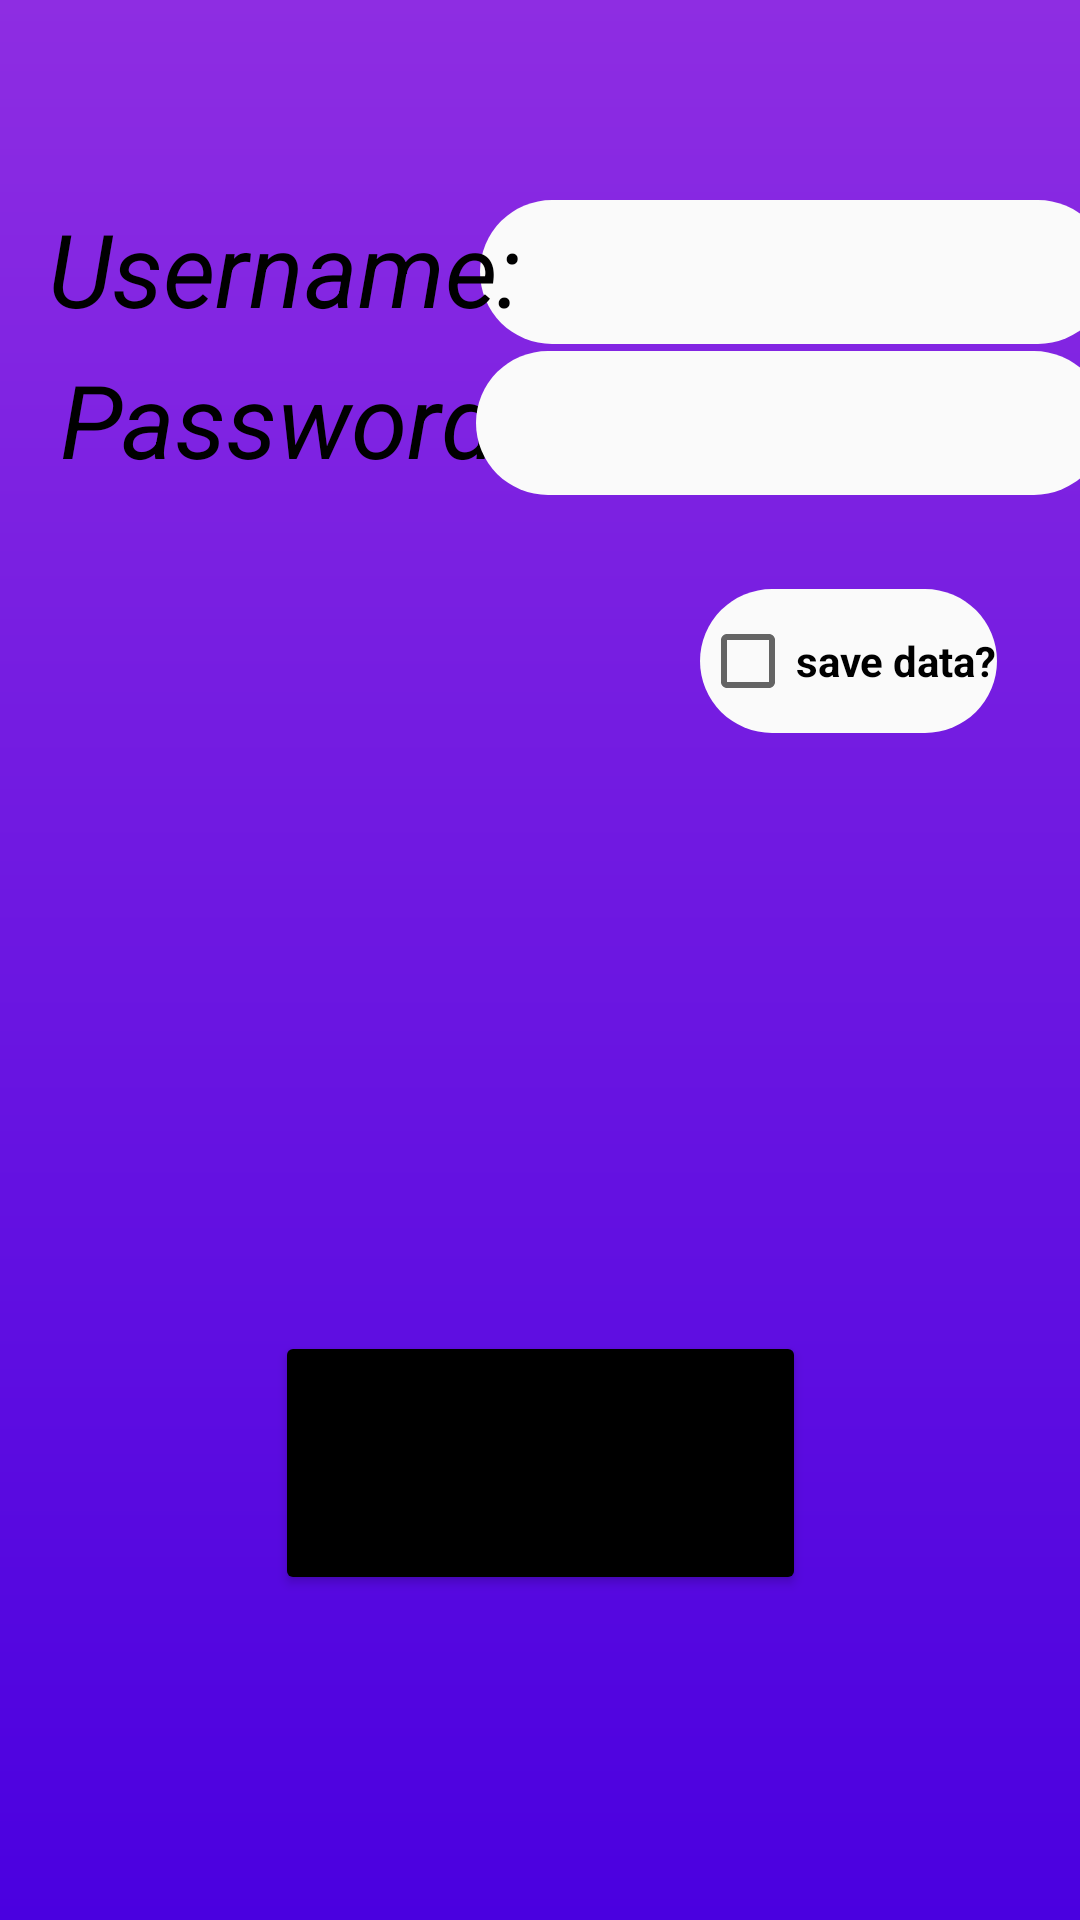

Produce the Android XML layout that renders to this screen, including the resource entries it uses.
<!-- AndroidManifest.xml: application theme Theme.EfraimsProject -->
<!-- res/layout/activity_product_maker_sign_up.xml -->
<?xml version="1.0" encoding="utf-8"?>
<androidx.constraintlayout.widget.ConstraintLayout xmlns:android="http://schemas.android.com/apk/res/android"
    xmlns:app="http://schemas.android.com/apk/res-auto"
    xmlns:tools="http://schemas.android.com/tools"
    android:layout_width="match_parent"
    android:layout_height="match_parent"
    tools:context=".ProductMakerSignUp"
    android:background="@drawable/background">


    <Button
        android:id="@+id/PMsignUpButton"
        android:layout_width="177dp"
        android:layout_height="88dp"
        android:onClick="PMsignUpClick"
        android:text="Sign Up"
        app:backgroundTint="#000000"
        app:layout_constraintBottom_toBottomOf="parent"
        app:layout_constraintEnd_toEndOf="parent"
        app:layout_constraintStart_toStartOf="parent"
        app:layout_constraintTop_toTopOf="parent"
        app:layout_constraintVertical_bias="0.804" />

    <EditText
        android:id="@+id/newUsername"
        android:layout_width="wrap_content"
        android:layout_height="wrap_content"
        android:ems="10"
        android:inputType="textPersonName"
        android:minHeight="48dp"
        android:background="@drawable/edittext"
        app:layout_constraintBottom_toBottomOf="@+id/newUsernameText"
        app:layout_constraintEnd_toEndOf="parent"
        app:layout_constraintHorizontal_bias="0.589"
        app:layout_constraintStart_toEndOf="@+id/newUsernameText"
        app:layout_constraintTop_toTopOf="@+id/newUsernameText"
        app:layout_constraintVertical_bias="0.0"
        tools:ignore="SpeakableTextPresentCheck" />

    <TextView
        android:textColor="@color/black"
        android:id="@+id/newUsernameText"
        android:layout_width="wrap_content"
        android:layout_height="wrap_content"
        android:textStyle="italic"
        android:layout_marginStart="16dp"
        android:layout_marginLeft="16dp"
        android:text="Username:"
        android:textSize="34sp"
        app:layout_constraintBottom_toTopOf="@+id/PMsignUpButton"
        app:layout_constraintStart_toStartOf="parent"
        app:layout_constraintTop_toTopOf="parent"
        app:layout_constraintVertical_bias="0.167" />

    <TextView
        android:textColor="@color/black"
        android:id="@+id/newPasswordText"
        android:layout_width="wrap_content"
        android:layout_height="wrap_content"
        android:textStyle="italic"
        android:layout_marginStart="20dp"
        android:layout_marginLeft="20dp"
        android:text="Password:"
        android:textSize="34sp"
        app:layout_constraintBottom_toTopOf="@+id/PMsignUpButton"
        app:layout_constraintStart_toStartOf="parent"
        app:layout_constraintTop_toTopOf="parent"
        app:layout_constraintVertical_bias="0.294" />

    <EditText
        android:id="@+id/newPassword"
        android:layout_width="wrap_content"
        android:layout_height="wrap_content"
        android:ems="10"
        android:inputType="textPassword"
        android:minHeight="48dp"
        android:background="@drawable/edittext"
        app:layout_constraintBottom_toBottomOf="@+id/newPasswordText"
        app:layout_constraintEnd_toEndOf="parent"
        app:layout_constraintHorizontal_bias="0.641"
        app:layout_constraintStart_toEndOf="@+id/newPasswordText"
        app:layout_constraintTop_toTopOf="@+id/newPasswordText"
        app:layout_constraintVertical_bias="0.0"
        tools:ignore="SpeakableTextPresentCheck" />

    <CheckBox
        android:id="@+id/PMcheckbox"
        android:layout_width="wrap_content"
        android:layout_height="wrap_content"
        android:text="save data?"
        android:textStyle="bold"
        app:layout_constraintBottom_toTopOf="@+id/PMsignUpButton"
        app:layout_constraintEnd_toEndOf="parent"
        app:layout_constraintHorizontal_bias="0.894"
        app:layout_constraintStart_toStartOf="parent"
        app:layout_constraintTop_toTopOf="parent"
        android:background="@drawable/edittext"
        app:layout_constraintVertical_bias="0.496"
        tools:ignore="MissingConstraints" />

</androidx.constraintlayout.widget.ConstraintLayout>
<!-- resources referenced by this layout -->
<resources>
  <color name="black">#FF000000</color>
  <!-- drawable background (drawable) -->
  <?xml version="1.0" encoding="utf-8"?>
  <shape xmlns:android="http://schemas.android.com/apk/res/android">
      <gradient android:startColor="@color/colorPrimary"
          android:endColor="@color/colorPrimaryDark"
          android:angle="90">
      </gradient>
  </shape>
  <!-- drawable edittext (drawable) -->
  <?xml version="1.0" encoding="utf-8"?>
  <shape xmlns:android="http://schemas.android.com/apk/res/android">
      <solid android:color="@color/colorAccent"></solid>
      <corners android:radius="80dp"></corners>
  </shape>
  <style name="Theme.EfraimsProject" parent="Theme.MaterialComponents.DayNight.DarkActionBar">
          
          <item name="colorPrimary">@color/purple_500</item>
          <item name="colorPrimaryVariant">@color/purple_700</item>
          <item name="colorOnPrimary">@color/white</item>
          
          <item name="colorSecondary">@color/teal_200</item>
          <item name="colorSecondaryVariant">@color/teal_700</item>
          <item name="colorOnSecondary">@color/black</item>
          
          <item name="android:statusBarColor">?attr/colorPrimaryVariant</item>
          
      </style>
  <color name="colorPrimary">#4a00e0</color>
  <color name="colorPrimaryDark">#8e2de2</color>
  <color name="colorAccent">#fafafa</color>
  <color name="purple_500">#FF6200EE</color>
  <color name="purple_700">#FF3700B3</color>
  <color name="white">#FFFFFFFF</color>
  <color name="teal_200">#FF03DAC5</color>
  <color name="teal_700">#FF018786</color>
</resources>
